Run: headless pygame with SDL's dummy video driver; simulated clock (each Clock.tick advances the game by its frame time, no real sleeping); random seed 0; keys injected as events and as key.get_pressed() state; no mouse input.
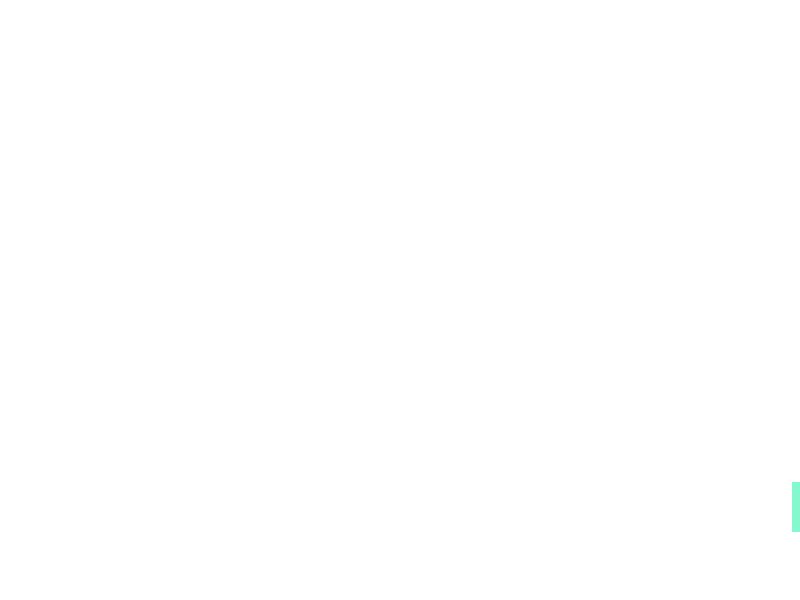
Frame 1 of 4 · flips 1–60 · no input
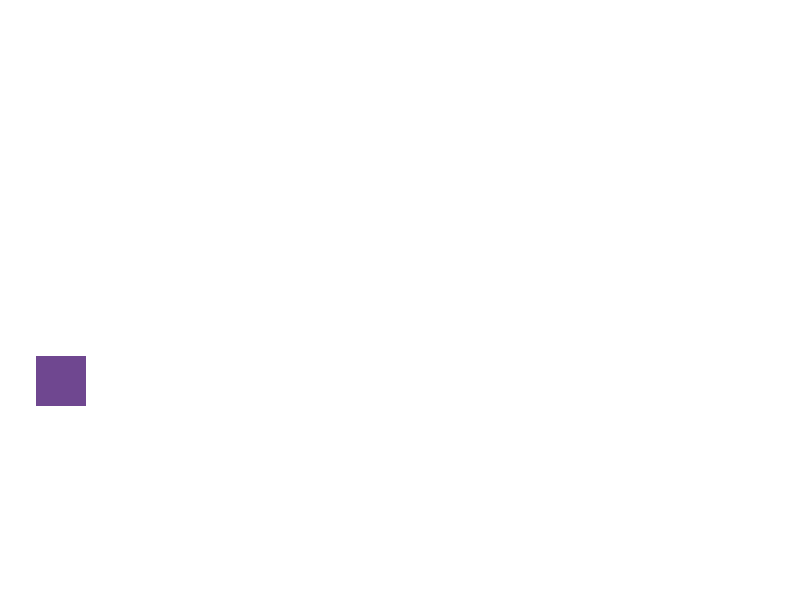
Frame 2 of 4 · flips 61–180 · tapped SPACE, RETURN · held RIGHT (→), D
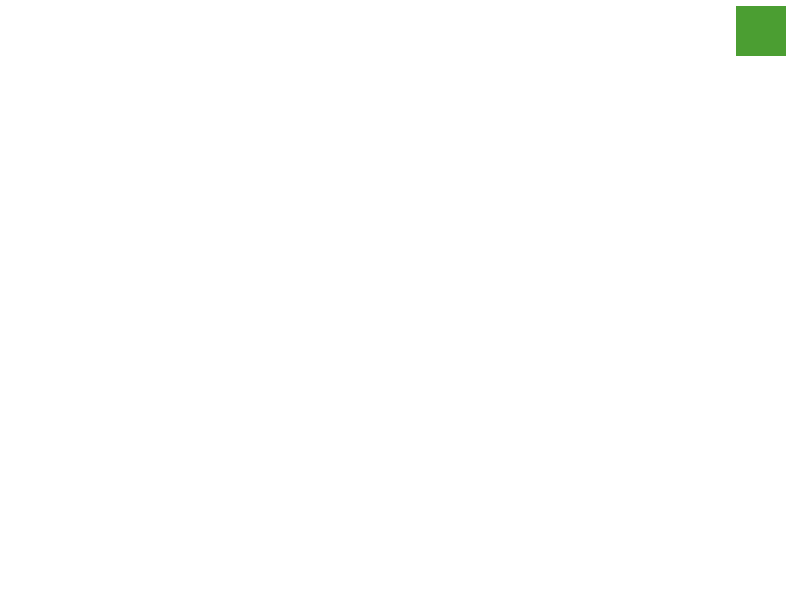
Frame 3 of 4 · flips 181–300 · held DOWN (↓), S
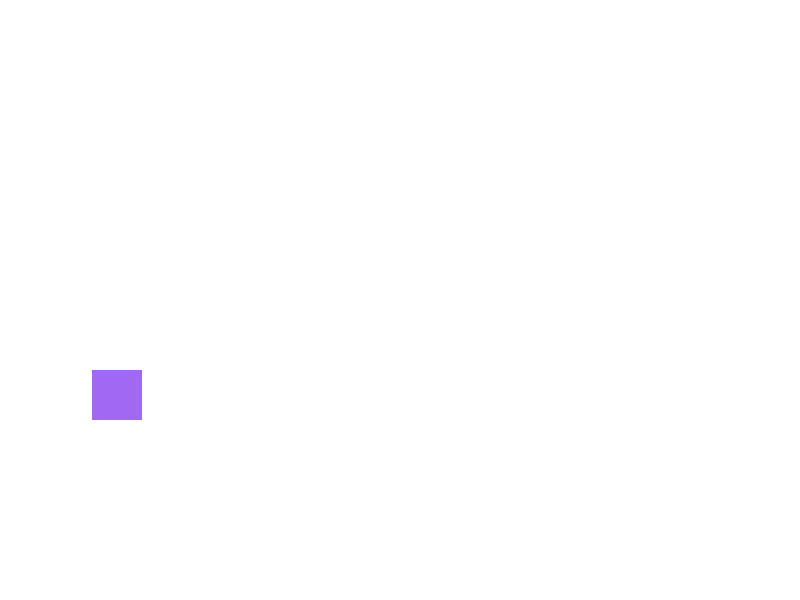
Frame 4 of 4 · flips 301–420 · held LEFT (←), A, UP (↑), W

The pygame program that drew these frames:

# import pygame

# # Inicializar o pygame
# pygame.init()

# # Configurações da janela
# # Letras garrafais maiusculas são usadas para indicar constantes no codigo (algo que não será alterado)
# LARGURA = 800
# ALTURA = 600
# tela = pygame.display.set_mode((LARGURA,ALTURA))
# pygame.display.set_caption("Exemplo com Pygame.")

# # Definindo um clock para controlar FPS (Frames por Segundo)
# clock = pygame.time.Clock()
# FPS = 60

# # Definindo a posição x e y do retângulo.
# posicao_x_retangulo = LARGURA // 2
# posicao_y_retangulo = ALTURA // 2
# # Definindo a posição y do retângulo.
# velocidade_x_retangulo = 5
# velocidade_y_retangulo = 5

# rodando = True
# while rodando:
#     # Procurando por eventos
#     for evento in pygame.event.get():
#         # Se o evento fechar o jogo existir
#         if evento.type == pygame.QUIT:
#             # Muda a variavel rodando para False (fecha o loop)
#             rodando = False
            
#     # Fim do Loop de eventos

#     # Logica de movimento do retangulo
#     posicao_x_retangulo += velocidade_x_retangulo
#     posicao_y_retangulo += velocidade_y_retangulo


#     # Pinta a tela toda de branco
#     tela.fill((255,255,255))
#                     #(tela, cor, (coord_x, coord_y, largura,altura))
#     pygame.draw.rect(tela, (0,0,0), (400,300,50,50))

#     # Aqui desenhamos elementos gráficos.

#     pygame.display.flip()
#     clock.tick(FPS)

#     # Atualiza a tela
#     pygame.display.update()

# pygame.quit()

#_________________________________________________________________

import pygame
import random

def mudar_cores():
    vermelho = random.randint(0,255)
    verde = random.randint(0,255)
    azul = random.randint(0,255)
    return(vermelho,verde,azul)

#Inicializa o pygame
pygame.init()

# Variaveis para as cores
vermelho = 0
verde = 0
azul = 0

#Configurações da janela
LARGURA = 800
ALTURA = 600
tela = pygame.display.set_mode((LARGURA,ALTURA))
pygame.display.set_caption("Exemplo com Pygame.")


#Definindo um clock para controlar FPS (Frames por Segundo)
clock = pygame.time.Clock()
FPS = 60


#Definindo a posição x e y como no centro da tela
posicao_x_retangulo = LARGURA // 2
posicao_y_retangulo = ALTURA // 2
#Definindo a velocidade em x e y do retângulo.
velocidade_x_retangulo = 7
velocidade_y_retangulo = 7


rodando = True
while rodando:
    #INICIO LOOP - PROCURANDO POR EVENTOS
    for evento in pygame.event.get():
        #Se o evento fechar o jogo existir
        if evento.type == pygame.QUIT:
            #Muda a variável rodando para False (fecha o loop)
            rodando = False
    #FIM DO LOOP DE EVENTOS
    
    #Lógica de movimento do retângulo.
    posicao_x_retangulo += velocidade_x_retangulo
    posicao_y_retangulo += velocidade_y_retangulo

    # Detecção com as bordas da tela
    if posicao_x_retangulo >= LARGURA or posicao_x_retangulo <= 0:
        velocidade_x_retangulo *= -1
        vermelho,verde,azul = mudar_cores()
    if posicao_y_retangulo >= ALTURA or posicao_y_retangulo <= 0:
        velocidade_y_retangulo *= -1
        vermelho,verde,azul = mudar_cores()

    #Pinta a tela toda de branco
    tela.fill((255,255,255))
                    
    pygame.draw.rect(tela, (vermelho,verde,azul), (posicao_x_retangulo,posicao_y_retangulo,50,50))


    #Atualizando com FPS.
    pygame.display.flip()
    clock.tick(FPS)


pygame.quit()
